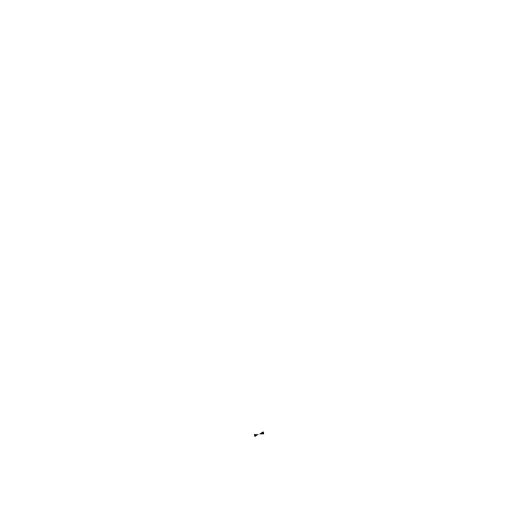
t = 0.00 s
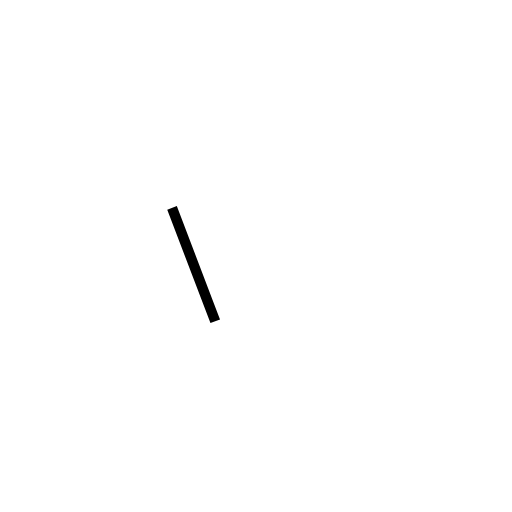
t = 0.36 s
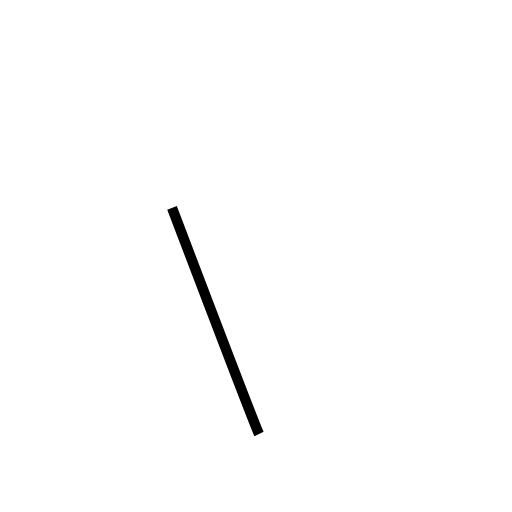
t = 0.71 s
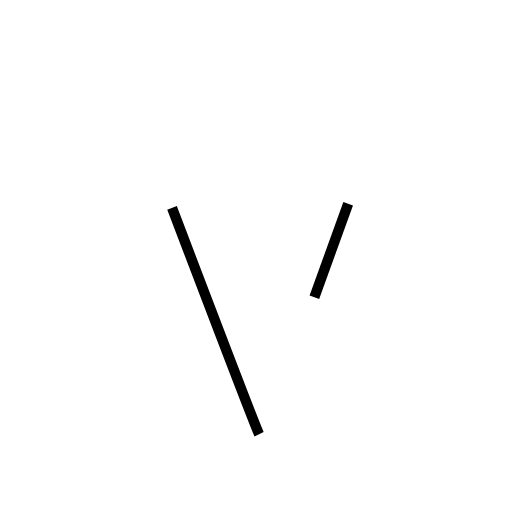
t = 1.00 s
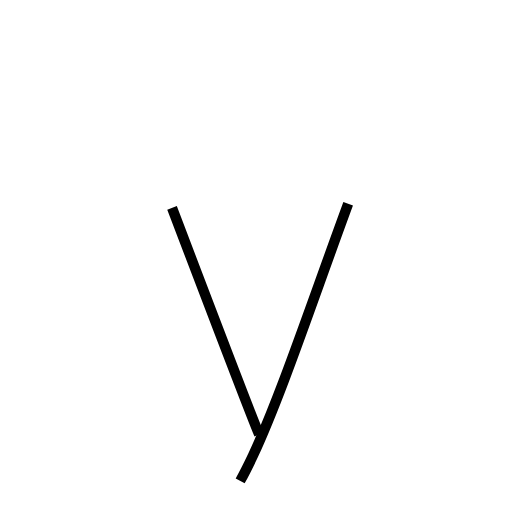
t = 1.58 s
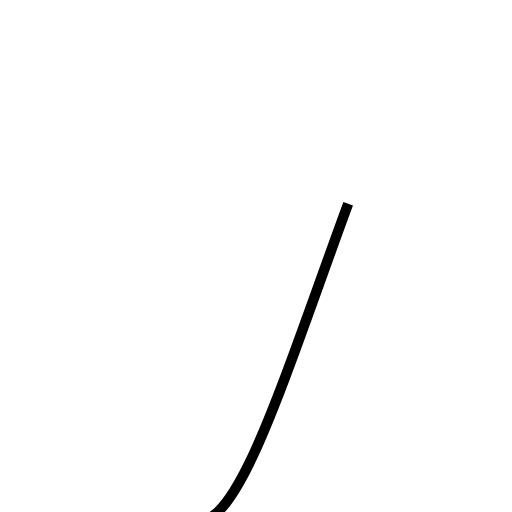
t = 1.87 s

The animated SVG that drew these frames (rendered in a browser with its animation timeline set to each time). Animation: 2 SMIL elements (animate=2); one cycle of 1.87 s.

<?xml version='1.0' encoding='utf-8'?>
<svg viewBox="0.0 -6.0 50.0 50.0" version="1.1" xmlns="http://www.w3.org/2000/svg"><rect x="-1000" y="-1000" width="2000" height="2000" stroke="white" fill="white" /><g style="fill:none;stroke:#000000;stroke-width:1"><path d="M 16.8 -23.7 C 19.5 -16.6 24.9 -2.4 25.3 -1.6 " transform="translate(0.0 38.0)" stroke-dasharray="23.678864262740824" stroke-dashoffset="23.678864262740824"><animate attributeName="stroke-dashoffset" from="23.678864262740824" to="0" dur="0.7103659278822246s" begin="0s; anim_end.end" fill="freeze" id="anim0" /></path><path d="M 34.0 -24.1 C 30.5 -14.6 27.4 -5.3 24.7 0.5 C 22.1 6.0 20.6 7.3 17.6 7.3 L 15.7 7.2" transform="translate(0.0 38.0)" stroke-dasharray="38.720329659204076" stroke-dashoffset="38.720329659204076"><animate attributeName="stroke-dashoffset" from="38.720329659204076" to="0" dur="1.1616098897761222s" begin="anim0.end" fill="freeze" id="anim_end" /></path></g></svg>
